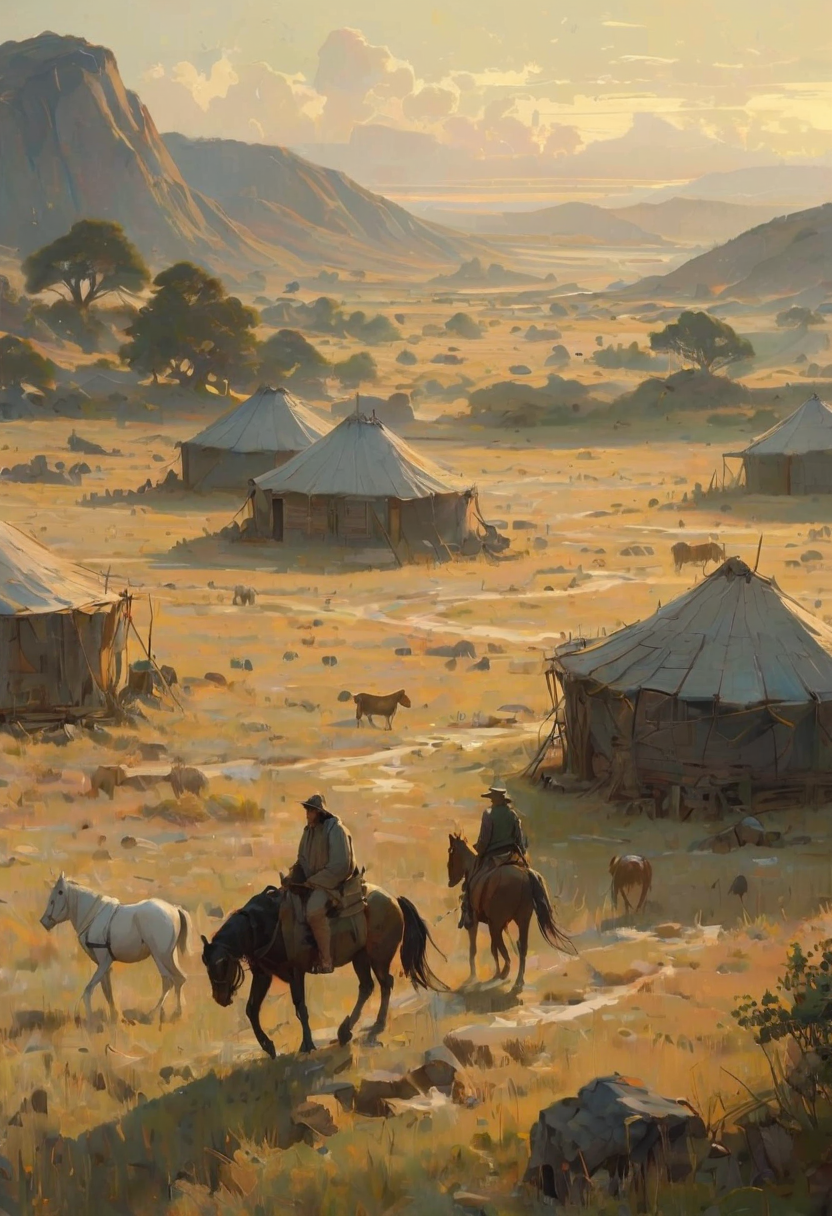
Generation parameters embedded in this image by AUTOMATIC1111 Stable Diffusion web UI or a fork of it (Forge, ...) (PNG 'parameters' text chunk):
nomadic herders' settlement in rolling plains, simple yurts, horses grazing, subtle prairie spirits in tall grass, daily pastoral routines, modest belongings, by John Howe, James C. Christensen, Hayao Miyazaki, Frederic Remington, Lois van Baarle, Moebius, hyperdetailed, hyper quality, artstation winning award, warm afternoon light, rolling shadows, High contrast, minimalistic, colored black and grungy white, stark, dramatic, graphic novel illustration, hatching, flat colors, dark gradient colored background, grain paper, noisy, high passes
Negative prompt: 3d, 3d render, cgi, photography, vibrant, colored
Steps: 15, Sampler: DPM++ 3M SDE, Schedule type: Exponential, CFG scale: 1.5, Seed: 3388491350, Size: 832x1216, Model hash: 09dfefd30e, Model: CHEYENNE_v22VAEBaked, Denoising strength: 0.2, Hires upscale: 1, Hires upscaler: 4x_foolhardy_Remacri, Version: v1.10.1